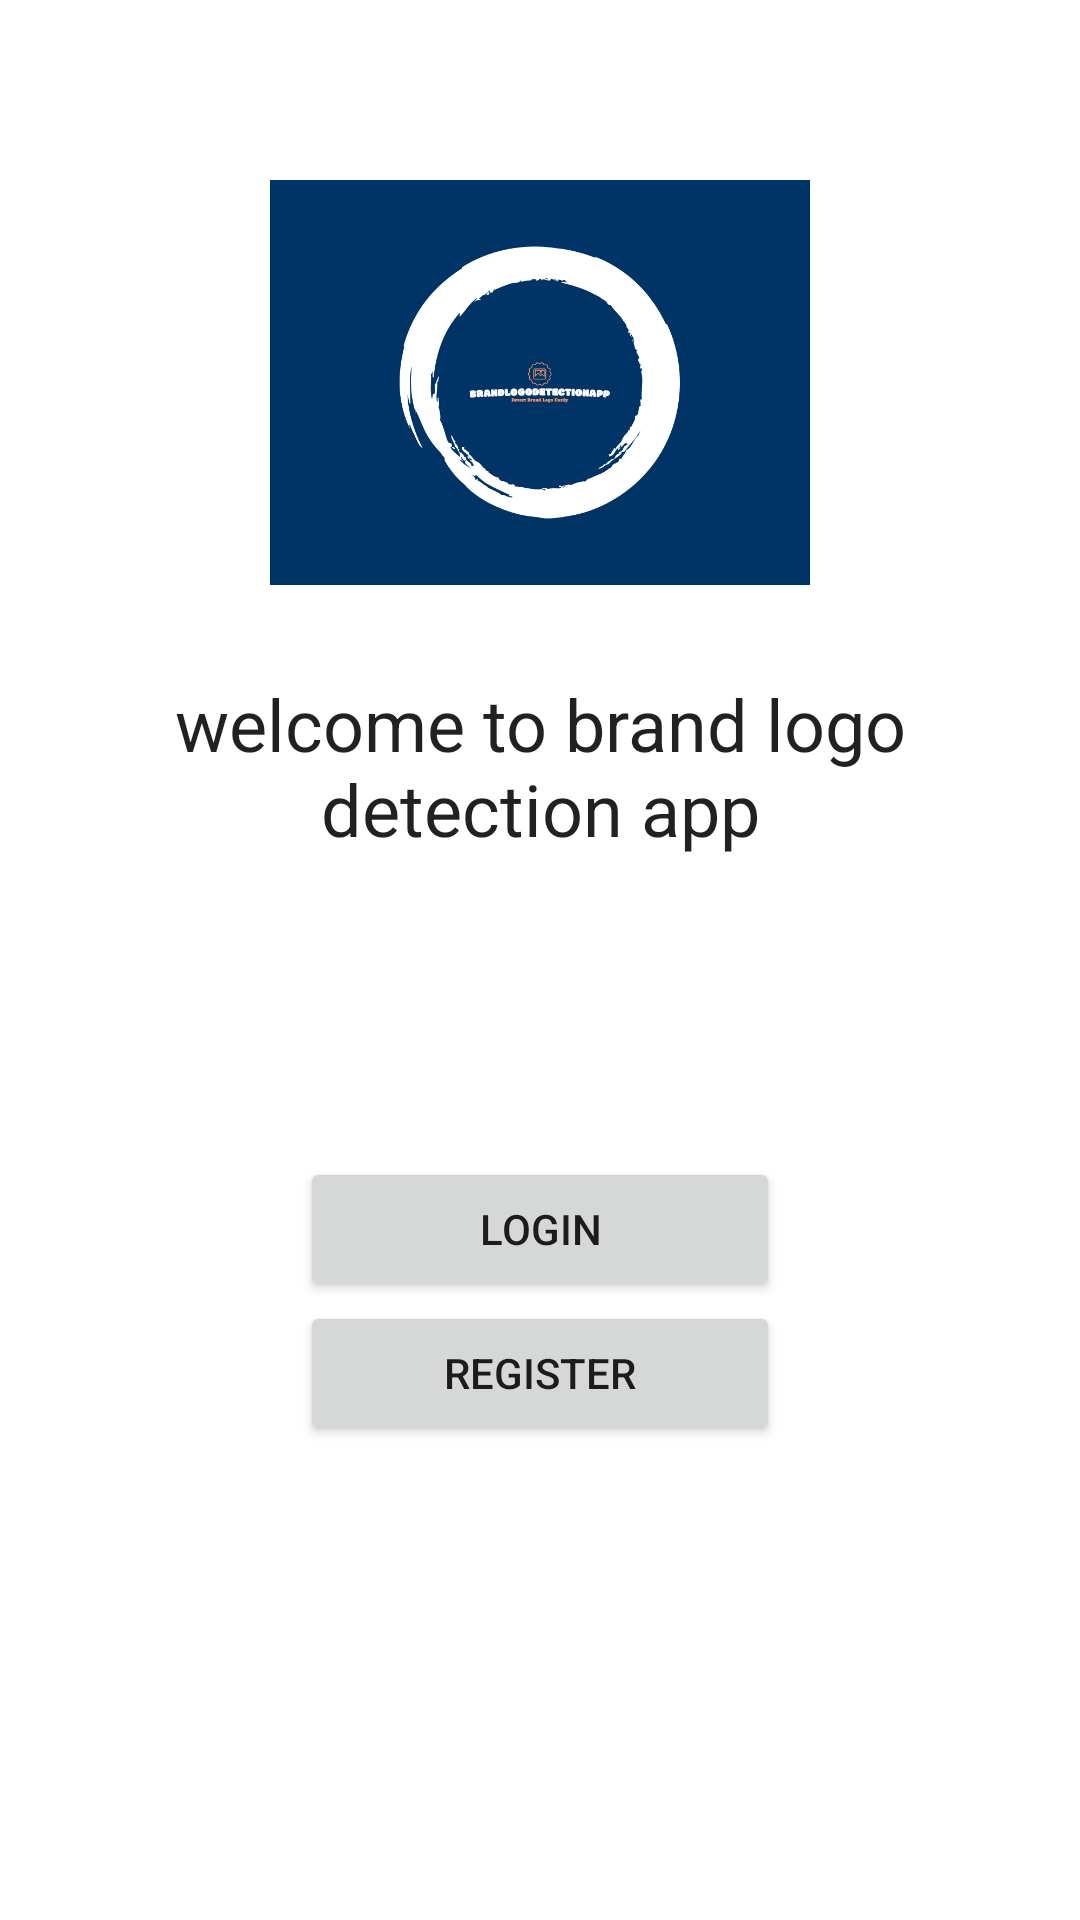

Layout XML and referenced resources for this Android screen:
<!-- AndroidManifest.xml: application theme Theme.BrandlogoDetectionApp -->
<!-- res/layout/activity_main.xml -->
<?xml version="1.0" encoding="utf-8"?>
<ScrollView xmlns:android="http://schemas.android.com/apk/res/android"
    xmlns:app="http://schemas.android.com/apk/res-auto"
    xmlns:tools="http://schemas.android.com/tools"
    android:layout_width="match_parent"
    android:layout_height="match_parent"
    android:background="@drawable/pagebkg"
    tools:context=".MainActivity">

   <RelativeLayout
       android:layout_width="match_parent"
       android:layout_height="wrap_content"
      android:layout_margin="15dp"
       android:background="@color/white"
       android:padding="15dp">
      <ImageView
          android:layout_width="wrap_content"
          android:layout_height="wrap_content"
         android:layout_marginTop="30dp"
          android:id="@+id/imageView_logo"
          app:srcCompat="@drawable/brandlogomain"
        android:maxWidth="180dp"
      android:adjustViewBounds="true"
      android:layout_centerHorizontal="true"/>

         <TextView
             android:layout_width="match_parent"
             android:layout_height="wrap_content"
            android:id="@+id/textView_main_head"
            android:layout_marginTop="30dp"
            android:text="welcome to brand logo detection app"
            android:textAlignment="center"
          android:layout_below="@+id/imageView_logo"
            android:textAppearance="@style/TextAppearance.AppCompat.Headline"/>

      <Button
          android:layout_width="match_parent"
          android:layout_height="wrap_content"
         android:id="@+id/button_login"
         android:text="Login"
         android:layout_marginTop="100dp"
         android:layout_below="@+id/textView_main_head"
         android:layout_marginLeft="70dp"
         android:layout_marginRight="70dp"/>

          <Button
          android:layout_width="match_parent"
          android:layout_height="wrap_content"
         android:id="@+id/button_register"
         android:text="Register"
         android:layout_below="@+id/button_login"
         android:layout_marginLeft="70dp"
         android:layout_marginRight="70dp"/>

   </RelativeLayout>
</ScrollView>
<!-- resources referenced by this layout -->
<resources>
  <color name="white">#FFFFFFFF</color>
  <!-- drawable brandlogomain: png bitmap (drawable, 48152 bytes) -->
  <style name="Theme.BrandlogoDetectionApp" parent="Theme.MaterialComponents.DayNight.DarkActionBar">
          
          <item name="colorPrimary">@color/purple_500</item>
          <item name="colorPrimaryVariant">@color/purple_700</item>
          <item name="colorOnPrimary">@color/white</item>
          
          <item name="colorSecondary">@color/teal_200</item>
          <item name="colorSecondaryVariant">@color/teal_700</item>
          <item name="colorOnSecondary">@color/black</item>
          
          <item name="android:statusBarColor">?attr/colorPrimaryVariant</item>
          
      </style>
  <color name="purple_500">#FF6200EE</color>
  <color name="purple_700">#FF3700B3</color>
  <color name="teal_200">#FF03DAC5</color>
  <color name="teal_700">#FF018786</color>
  <color name="black">#FF000000</color>
</resources>
